Run: headless pygame with SDL's dummy video driver; simulated clock (each Clock.tick advances the game by its frame time, no real sleeping); random seed 0; keys injected as events and as key.get_pressed() state; mouse plan: one left click at the window centre at the start of phase 2, then a move to the lower-right quarter at the start of phase 3.
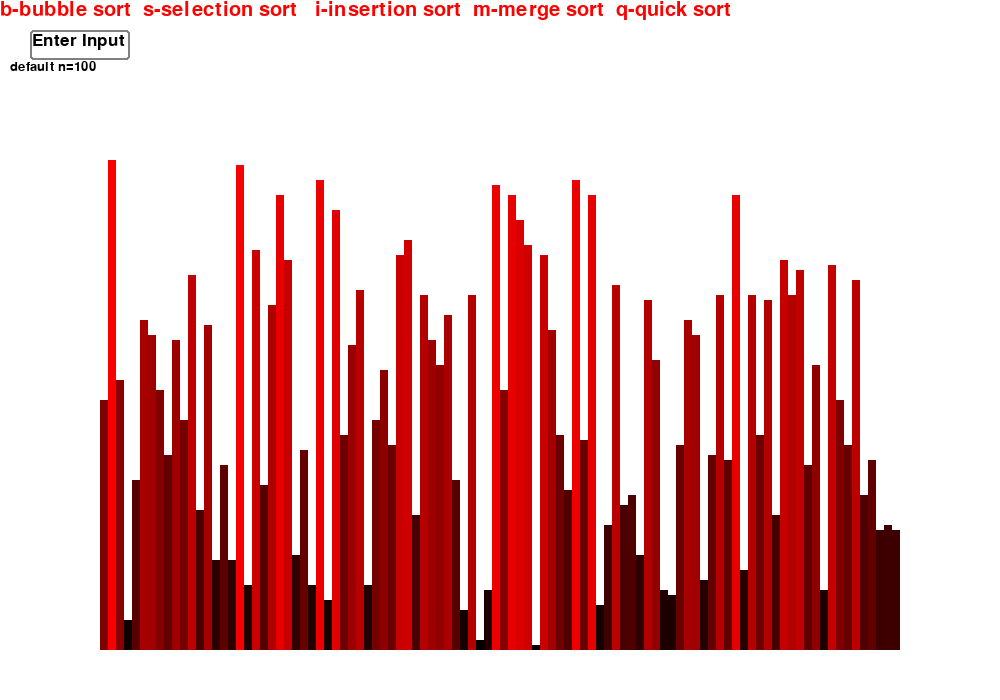
Frame 1 of 4 · flips 1–60 · no input
Frame 2 of 4 · flips 61–180 · clicked the window centre · tapped SPACE, RETURN · held RIGHT (→), D · screen unchanged from frame 1, image omitted
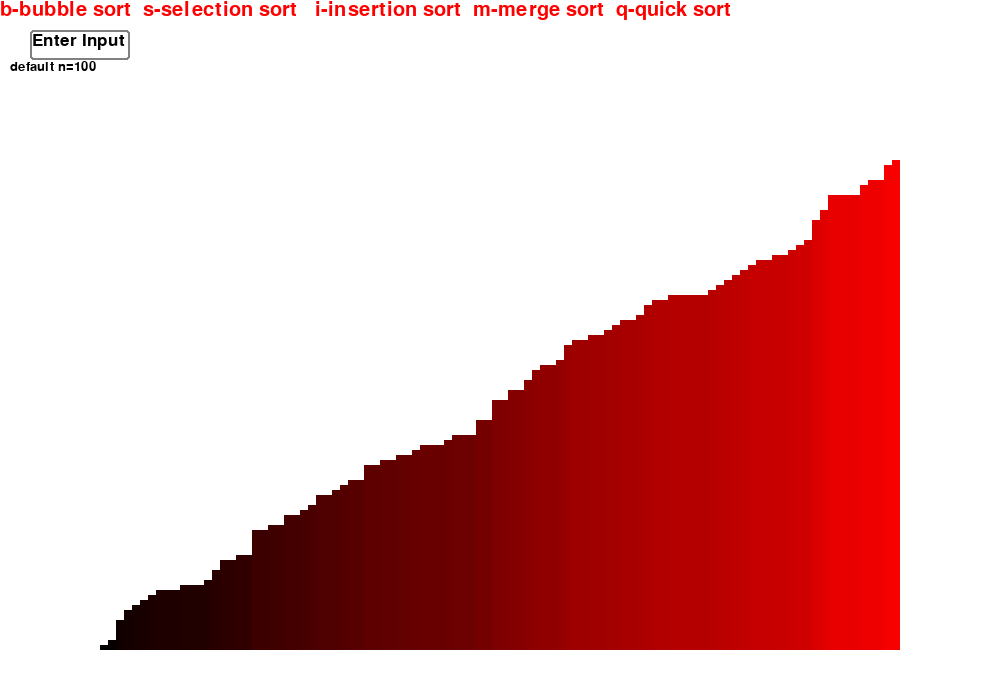
Frame 3 of 4 · flips 181–300 · moved the mouse to the lower-right quarter · held DOWN (↓), S
Frame 4 of 4 · flips 301–420 · held LEFT (←), A, UP (↑), W · screen unchanged from frame 3, image omitted

The pygame program that drew these frames:

# here we created functions as many as we can
#here both sleection and insertion sort are stable as < it is used not <=


# ┬┌┬┐┌─┐┌─┐┬─┐┌┬┐
# ││││├─┘│ │├┬┘ │
# ┴┴ ┴┴  └─┘┴└─ ┴
import pygame
import random
pygame.init()
clock=pygame.time.Clock()
# input
n=100
list=[]


# ┌─┐┌─┐┬  ┌─┐┬ ┬┬─┐┌─┐
# │  │ ││  │ ││ │├┬┘└─┐
# └─┘└─┘┴─┘└─┘└─┘┴└─└─┘
white=(255,255,255)
black=(0,0,0)
grey=(128,128,128)
red=(255,0,0)
green=(0,255,0)
blue=(0,0,255)

# ┬┌┐┌┌─┐┬ ┬┌┬┐  ┌┐ ┌─┐─┐ ┬
# ││││├─┘│ │ │   ├┴┐│ │┌┴┬┘
# ┴┘└┘┴  └─┘ ┴   └─┘└─┘┴ └─
input_box=pygame.Rect(30,30,100,30)#defined input rectangle

user_input=""
input_on_colour=black
input_off_colour=grey
colour=input_off_colour
input_on=False
input_written=""


# ┌─┐┌─┐┬─┐┌─┐┌─┐┌┐┌  ┬┌┐┌┌─┐┌─┐
# └─┐│  ├┬┘├┤ ├┤ │││  ││││├┤ │ │
# └─┘└─┘┴└─└─┘└─┘┘└┘  ┴┘└┘└  └─┘
width=1000
height=700

# display
screen=pygame.display.set_mode((width,height))




# ┌─┐┌┬┐┬ ┬┌─┐┬─┐  ┬┌┐┌┌─┐┌─┐
# │ │ │ ├─┤├┤ ├┬┘  ││││├┤ │ │
# └─┘ ┴ ┴ ┴└─┘┴└─  ┴┘└┘└  └─┘
speed=1






# ┌┐ ┌─┐┬─┐  ┬┌┐┌┌─┐┌─┐
# ├┴┐├─┤├┬┘  ││││├┤ │ │
# └─┘┴ ┴┴└─  ┴┘└┘└  └─┘
bar_x=100
bar_y=100
bar_width=(width-2*(100))/n
bar_height=500
height_base=550

# ronadom input
for number in range(n):
    list.append(random.randint(1,100))





# ┌─┐┬ ┬┌┐┌┌─┐┌┬┐┬┌─┐┌┐┌
# ├┤ │ │││││   │ ││ ││││
# └  └─┘┘└┘└─┘ ┴ ┴└─┘┘└┘


def print_screen():
    screen.fill(white)
    Make_Bars_From_List()
    pygame.display.update()# after each iterstion update karo list ko aur print kro
    event_in_main_loop()
    clock.tick(speed)


def Bubble_Sort():
    global on
    for bub_var1 in range(n-1):
        if on==False:
            break
        for bub_var2 in range(n-1-bub_var1):
            if on == False:
                break
            if list[bub_var2]>list[bub_var2+1]:
                temp =list[bub_var2]
                list[bub_var2]=list[bub_var2+1]
                list[bub_var2+1]=temp


                # to end
                for event in pygame.event.get():
                    if event.type == pygame.QUIT:
                        on = False
                print_screen()


    return None
def Selection_Sort():
    global on
    for sel_var_1 in range(n-1):
        if on==False:
            break
        sel_min=list[sel_var_1]
        sel_min_ind=sel_var_1
        for sel_var_2 in range(sel_var_1,n):
            if on == False:
                break
            if list[sel_var_2]<sel_min:
                sel_min=list[sel_var_2]
                sel_min_ind=sel_var_2
        temp=list[sel_var_1]
        list[sel_var_1]=list[sel_min_ind]
        list[sel_min_ind]=temp

        # to end
        for event in pygame.event.get():
            if event.type == pygame.QUIT:
                on = False

        print_screen()
    return None


def Insertion_Sort():
    global on
    for in_var_1 in range(1,n):
        if on==False:
            break
        for in_var_2 in range(in_var_1,0,-1):#ulta dekhte hue jayenge kaha pr place krna hai
            if on == False:
                break  #so it will end
            if list[in_var_2]<list[in_var_2-1]:
                temp=list[in_var_2]
                list[in_var_2]=list[in_var_2-1]
                list[in_var_2-1]=temp

            #if condition follow ho ya na ho screen update hona chahiye

            # to end
            for event in pygame.event.get():
                if event.type == pygame.QUIT:
                    on = False

            print_screen()
    return None


def Merge(s1,e1,s2,e2):
    global on
    templist=[]
    for i in range(n):
        if on==False:
            break
        templist.append(0)
    # print(templist[0])
    i=s1
    j=s2
    k=s1
    # print(list[j])
    # print(templist[k])
    while i<=e1 and j<=e2: #until one of the list end
        if list[i] <= list[j]:
            # print(templist[k])
            templist[k]=list[i]
            k=k+1
            i=i+1
        else:
            templist[k]=list[j]
            k=k+1
            j=j+1

    #for remaining elements
    if i==s2:#if first list end
        for z in range(j,e2+1):
            templist[k]=list[z]
            k=k+1
    if j==e2+1:
        for z in range(i,e1+1):
            templist[k]=list[z]
            k=k+1


    #now update original list from this
    for z in range(s1,e2+1):
        if on==False:
            break
        list[z]=templist[z]

        # to end
        for event in pygame.event.get():
            if event.type == pygame.QUIT:
                on = False


        print_screen()


    templist=None  #to free up space delete the list / assign same variable to other and memory space used by list will be cleared by python garbage collector
    return s1,e2


def Divide(s,e):
    mid=(s+e)//2

    if s==e:
        return s,e
    s1,e1=Divide(s,mid)
    s2,e2=Divide(mid+1,e)
    s3,e3=Merge(s1,e1,s2,e2)
    return s3,e3



def Merge_Sort(): #here we are doing without in place algorithm so that it can run faster
    s=0
    e=len(list)-1
    start,end=Divide(s,e)
    return None
    #what actually we did here is
    # we created a empty list at start of each Merge function make it correct
    # then according to it update the original list after each merge function


def partition(s,e):
    global on
    pivot=list[s]
    i=s
    j=e
    while i<j and j>s:
        if on==False:
            break
        while list[i]<=pivot and i<e:
            if on == False:
                break
            i=i+1
        while list[j]>pivot and j>s:
            if on == False:
                break
            j=j-1
        if i<j:
            temp=list[i]
            list[i]=list[j]
            list[j]=temp

    temp2=list[j]
    list[j]=list[s]
    list[s]=temp2

    # to end
    for event in pygame.event.get():
        if event.type == pygame.QUIT:
            on = False

    print_screen()

    return j






def quick(s,e):
    if s>=e:
        return
    p=partition(s,e)
    quick(s,p-1)
    quick(p+1,e)

def print_text(style,size,to_print,colour,x,y):
    my_font=pygame.font.Font(style,size)
    my_text=my_font.render(to_print,True,colour)
    screen.blit(my_text,(x,y))

def Quick_Sort():
    s=0
    e=len(list)-1
    quick(s,e)

def event_in_main_loop():
    global on
    global bar_width
    global list
    global shown
    global input_on
    global input_written
    global n
    for event in pygame.event.get():
        if event.type==pygame.QUIT:
            on=False
        if event.type==pygame.MOUSEBUTTONDOWN:
            if input_box.collidepoint(event.pos):  #here event.pos give x.y where mouse button down event occured
                input_on=True
            else:
                input_on=False

        if event.type==pygame.KEYDOWN:#elif so that if quit ho gya to yeh koi kaam na krne lage
            if input_on==True:
                if event.key==pygame.K_RETURN:
                    n=int(input_written)
                    # print("user input",user_input)
                    input_written=""
                    input_on=False
                    shown=2  # so that 2nd time it shows actual n and 1st time it will show default n that is 100

                    # here we reset the list as after inputting new nuber list should update
                    list=[]
                    for number in range(n):
                        list.append(random.randint(1, 100))
                    bar_width = (width - 2 * (100)) / n



                elif event.key==pygame.K_BACKSPACE:
                    input_written=input_written[:-1]

                else:
                    if event.unicode.isdigit():
                        input_written=input_written+event.unicode


            if event.key==pygame.K_b:
                Bubble_Sort()
            if event.key==pygame.K_s:
                Selection_Sort()
            if event.key==pygame.K_i:
                Insertion_Sort()
            if event.key==pygame.K_m:
                Merge_Sort()
            if event.key==pygame.K_q:
                Quick_Sort()


def Make_Bars_From_List(): #since every variablr is global variable in python you can use it inside a function without taking it is input in function
    for i in range(n):
        var=(list[i]*255)/100
        new_colour=(var,0,0)
        pygame.draw.rect(screen,new_colour,(bar_x+i*(bar_width),(bar_y+height_base-((bar_height*list[i])/100)),bar_width,(bar_height*list[i])/100))

def basic_input_box():
    input_on = False
    input_written = ""

# ┬  ┌─┐┌─┐┌─┐
# │  │ ││ │├─┘
# ┴─┘└─┘└─┘┴
shown=1
on=True
while on:
    event_in_main_loop()

    screen.fill(white)

    print_text(None,30,"b-bubble sort  s-selection sort   i-insertion sort  m-merge sort  q-quick sort",red,0,0)
    if shown==1:
        print_text(None,20,"default n=100",black,10,60)

    else:
        print_text(None,20,"n= "+str(n),black,10,60)
        n=int(n)

    # list=[]
    # for number in range(n):
    #     list.append(random.randint(1, 100))
    # bar_width = (width - 2 * (100)) / n
    Make_Bars_From_List()



    pygame.draw.rect(screen, grey, input_box,2,3)   #since i only want to print it on main screen thats why i have not included this line in print_screen function
    print_text(None,25,input_written,black,32,32)
    if input_written=="":
        print_text(None, 25, "Enter Input", black, 32, 32)
    pygame.display.update()

pygame.quit()
